Run: headless pygame with SDL's dummy video driver; simulated clock (each Clock.tick advances the game by its frame time, no real sleeping); random seed 0; keys injected as events and as key.get_pressed() state; no mouse input.
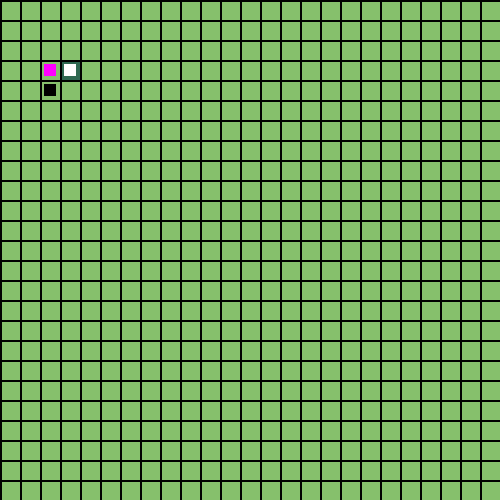
Frame 1 of 4 · flips 1–60 · no input
Frame 2 of 4 · flips 61–180 · tapped SPACE, RETURN · held RIGHT (→), D · screen unchanged from frame 1, image omitted
Frame 3 of 4 · flips 181–300 · held DOWN (↓), S · screen unchanged from frame 2, image omitted
Frame 4 of 4 · flips 301–420 · held LEFT (←), A, UP (↑), W · screen unchanged from frame 3, image omitted

The pygame program that drew these frames:

from pygame import Rect
import pygame
import sys

def main():
    pygame.init()
    
    surface = pygame.display.set_mode((500, 500), pygame.RESIZABLE)
    clock = pygame.time.Clock()
    
    running = True
    
    tile_amount = 25
    tile_gap = 2
    
    ore_patch = OrePatch(3, 3)
    miner = Miner(3, 3)
    belt = Belt(2, 3, Vec2(0, 1))

    while running:
        for event in pygame.event.get():
            if event.type == pygame.QUIT:
                running = False

        surface_width = surface.get_width()
        surface_height = surface.get_height()
        tile_width = 1 if surface_width < tile_amount else round(surface_width / tile_amount)
        tile_height = 1 if surface_height < tile_amount else round(surface_height / tile_amount)
        
        ore = miner.mine([ore_patch])
        if ore is not None:
            ore.x = 2
            belt.move_ore(ore)
            print(f"x: {ore.x}  y: {ore.y}")
            
        
        surface.fill(0x000000)
        for x in range(0, surface_width, tile_width):
            for y in range(0, surface_height, tile_height):
                surface.fill(0x86c06c, Rect(x + tile_gap, y + tile_gap, tile_width - tile_gap, tile_height - tile_gap))
                surface.fill(0x2f6951, Rect((ore_patch.x * tile_width) + tile_gap, (ore_patch.y * tile_height) + tile_gap, tile_width - tile_gap, tile_height - tile_gap))
                surface.fill(0xffffff, Rect((miner.x * tile_width) + 4, (miner.y * tile_height) + 4, tile_width - 8, tile_height - 8))
                surface.fill(0xff00ff, Rect((belt.x * tile_width) + 4, (belt.y * tile_height) + 4, tile_width - 8, tile_height - 8))
                if ore is not None:
                    surface.fill(0x000000, Rect((ore.x * tile_width) + 4, (ore.y * tile_height) + 4, tile_width - 8, tile_height - 8))
        
        pygame.display.update()

        clock.tick(60)

    pygame.quit()
    sys.exit()

class Vec2:
    def __init__(self, x: int, y: int) -> None:
        self.x = x
        self.y = y

class OrePatch:
    def __init__(self, x: int, y: int) -> None:
        self.x = x
        self.y = y
        
class Ore:
    def __init__(self, x: int, y: int, amount: int) -> None:
        self.x = x
        self.y = y
        self.amount = amount
        
class Miner:
    def __init__(self, x: int , y: int) -> None:
        self.x = x
        self.y = y
    
    def mine(self, ore_patches: list[OrePatch]) -> Ore | None:
        if not list(filter(lambda ore: ore.x == self.x and ore.y == self.y, ore_patches)):
            return
        
        return Ore(self.x, self.y, 1)
        
class Belt:
    def __init__(self, x: int , y: int, speed: Vec2) -> None:
        self.x = x
        self.y = y
        #in coord/s
        self.speed = speed
        
    def move_ore(self, ore: Ore):
        if (ore.x != self.x or ore.y != self.y):
            return 
        
        ore.x += self.speed.x
        ore.y += self.speed.y

if __name__ == "__main__":
    main()
